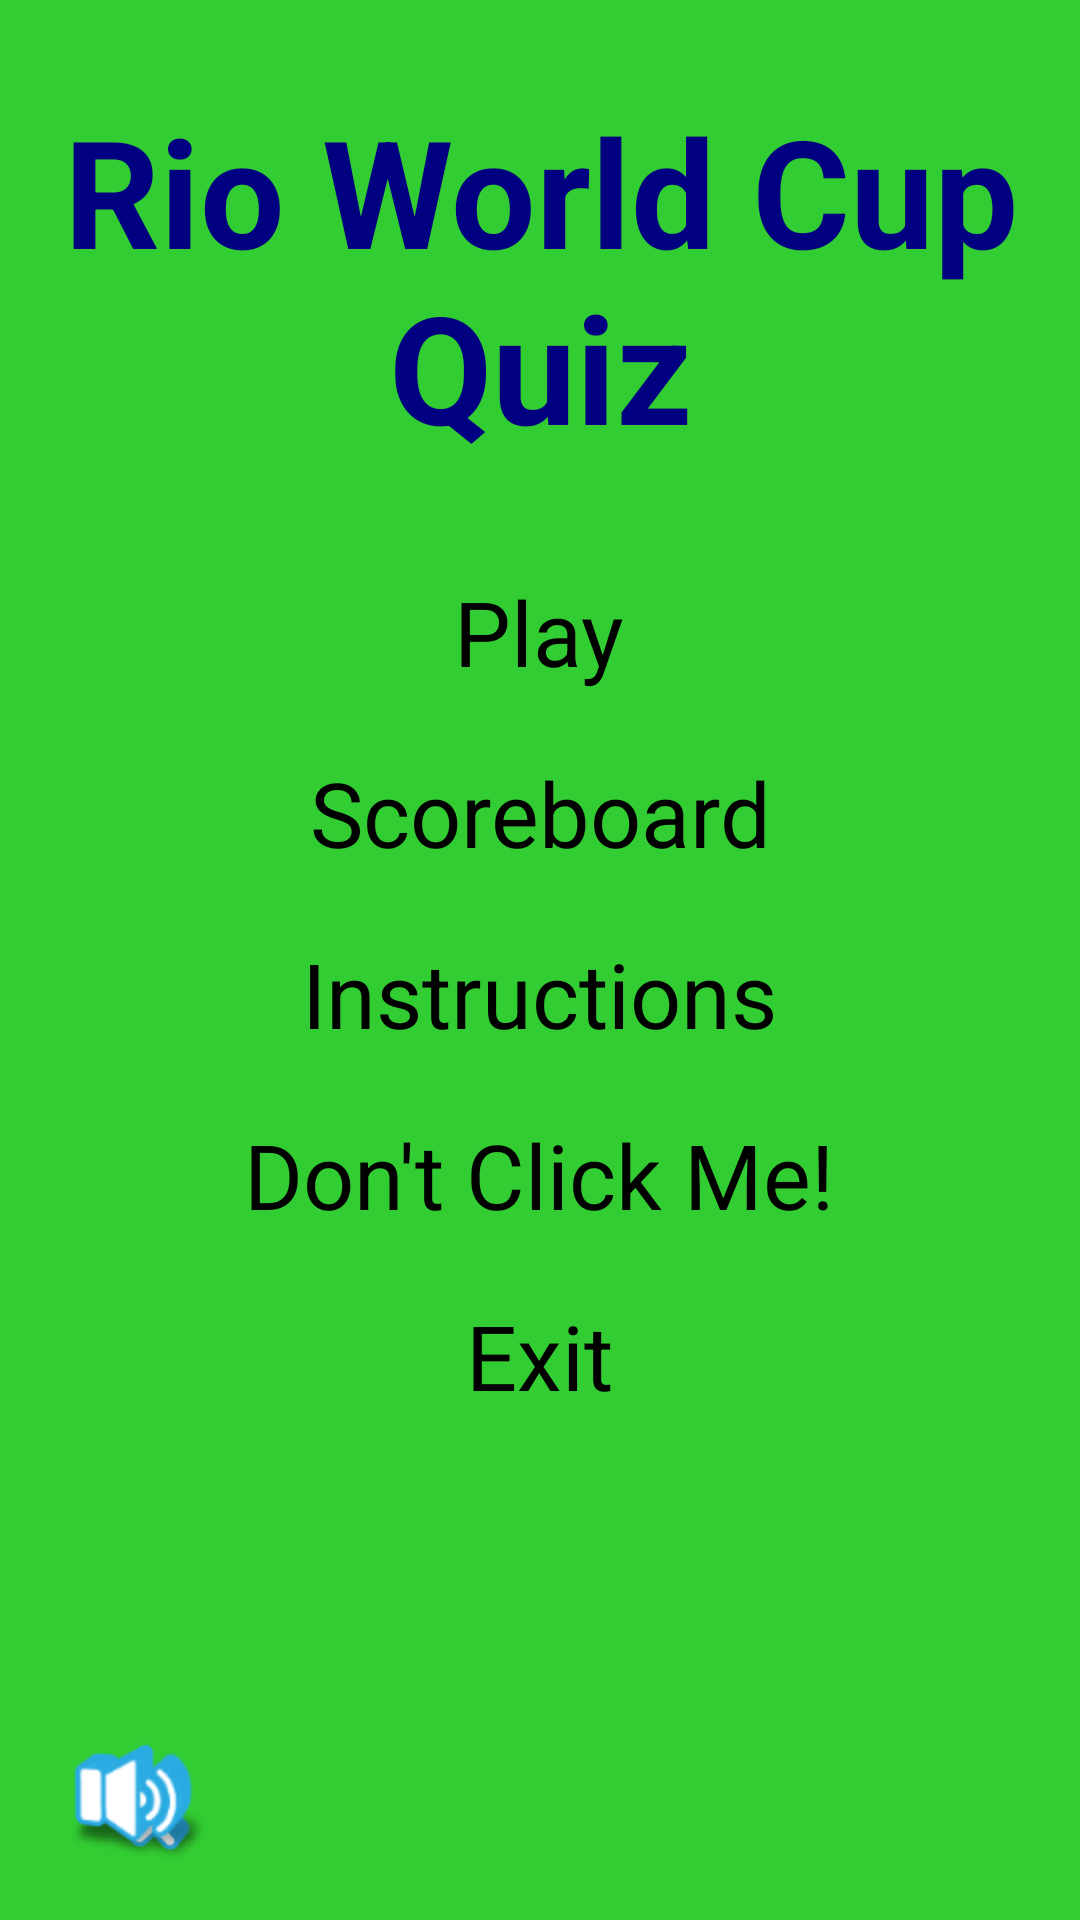

Produce the Android XML layout that renders to this screen, including the resource entries it uses.
<!-- AndroidManifest.xml: activity theme android:Theme.NoTitleBar -->
<!-- res/layout/activity_main.xml -->
<RelativeLayout xmlns:android="http://schemas.android.com/apk/res/android"
    xmlns:tools="http://schemas.android.com/tools"
    android:layout_width="match_parent"
    android:layout_height="match_parent"
    android:background="@color/LimeGreen"
    tools:context=".MainMenuActivity" >

    <LinearLayout
        android:id="@+id/menuLayout"
        android:layout_width="match_parent"
        android:layout_height="wrap_content"
        android:layout_alignParentTop="true"
        android:orientation="vertical" >
        
	    <TextView
	        android:id="@+id/fullscreenContent"
	        android:layout_width="match_parent"
	        android:layout_height="wrap_content"
	        android:gravity="center"
	        android:text="@string/app_title"
	        android:textColor="@color/Navy"
            android:layout_marginTop="30dp"
            android:layout_marginBottom="25dp"
	        android:textSize="50sp"
	        android:textStyle="bold" />
	    
	    <Button
	        android:id="@+id/btnPlay"
	        android:layout_width="wrap_content"
	        android:layout_height="wrap_content"
	        android:layout_gravity="center"
	        android:textSize="30sp"
            android:layout_marginTop="10dp"
            android:layout_marginBottom="10dp"
	        android:background="@android:color/transparent"
	        android:text="@string/play_button" />
	    
	    <Button
	        android:id="@+id/btnScoreboard"
	        android:layout_width="wrap_content"
	        android:layout_height="wrap_content"
	        android:layout_gravity="center"
	        android:textSize="30sp"
            android:layout_marginTop="10dp"
            android:layout_marginBottom="10dp"
	        android:background="@android:color/transparent"
	        android:text="@string/scoreboard_button" />
	    
	    <Button
	        android:id="@+id/btnInstructions"
	        android:layout_width="wrap_content"
	        android:layout_height="wrap_content"
	        android:layout_gravity="center"
	        android:textSize="30sp"
            android:layout_marginTop="10dp"
            android:layout_marginBottom="10dp"
	        android:background="@android:color/transparent"
	        android:text="@string/instructions_button" />
	    
	    <Button
	        android:id="@+id/btnRateMe"
	        android:layout_width="wrap_content"
	        android:layout_height="wrap_content"
	        android:layout_gravity="center"
	        android:textSize="30sp"
            android:layout_marginTop="10dp"
            android:layout_marginBottom="10dp"
	        android:background="@android:color/transparent"
	        android:text="@string/dont_click_button" />
	    
   	    <Button
	        android:id="@+id/btnExit"
	        android:layout_width="wrap_content"
	        android:layout_height="wrap_content"
	        android:layout_gravity="center"
            android:textSize="30sp"
            android:layout_marginTop="10dp"
            android:layout_marginBottom="10dp"
	        android:background="@android:color/transparent"
	        android:text="@string/exit" />  
    </LinearLayout>
        
    <ImageButton 
        android:id="@+id/btnUnmute"
        android:layout_width="wrap_content"
        android:layout_height="wrap_content"
        android:layout_alignParentLeft="true"
        android:layout_alignParentBottom="true"
        android:layout_marginLeft="20dp"
        android:layout_marginBottom="20dp"
        android:contentDescription="@string/unmute_button"
        android:background="@android:color/transparent"
        android:src="@drawable/volume_mute" />
    <ImageButton 
        android:id="@+id/btnMute"
        android:layout_width="wrap_content"
        android:layout_height="wrap_content"
        android:layout_alignParentLeft="true"
        android:layout_alignParentBottom="true"
        android:layout_marginLeft="20dp"
        android:layout_marginBottom="20dp"
        android:contentDescription="@string/mute_button"
        android:background="@android:color/transparent"
        android:src="@drawable/volume" />
    
</RelativeLayout>
<!-- resources referenced by this layout -->
<resources>
  <color name="LimeGreen">#32CD32</color>
  <color name="Navy">#000080</color>
  <!-- drawable volume: png bitmap (drawable-hdpi, 4046 bytes) -->
  <!-- drawable volume_mute: png bitmap (drawable-hdpi, 3977 bytes) -->
  <string name="app_title">Rio World Cup\nQuiz</string>
  <string name="dont_click_button">Don\'t Click Me!</string>
  <string name="exit">Exit</string>
  <string name="instructions_button">Instructions</string>
  <string name="mute_button">Mute</string>
  <string name="play_button">Play</string>
  <string name="scoreboard_button">Scoreboard</string>
  <string name="unmute_button">Unmute</string>
</resources>
